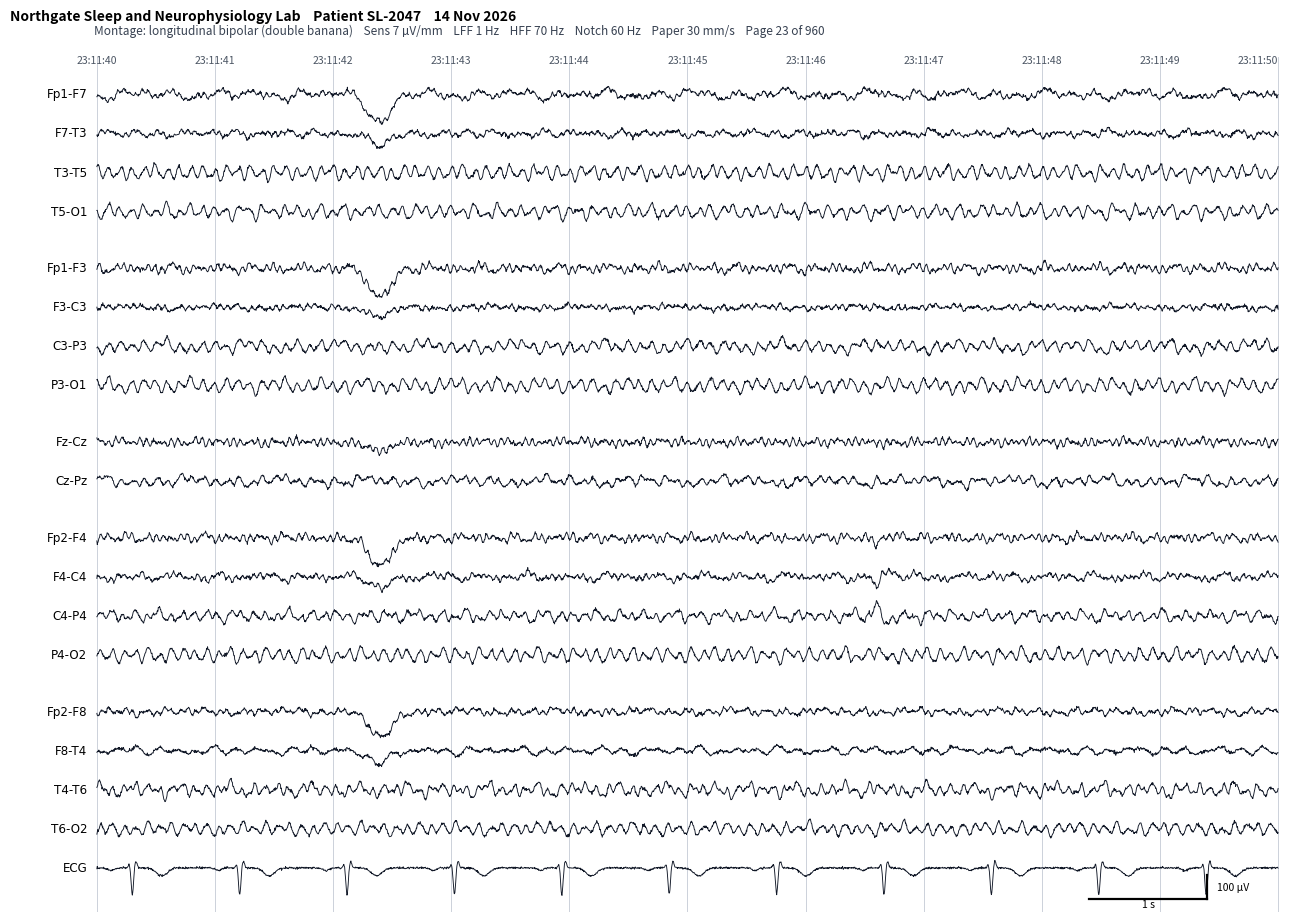
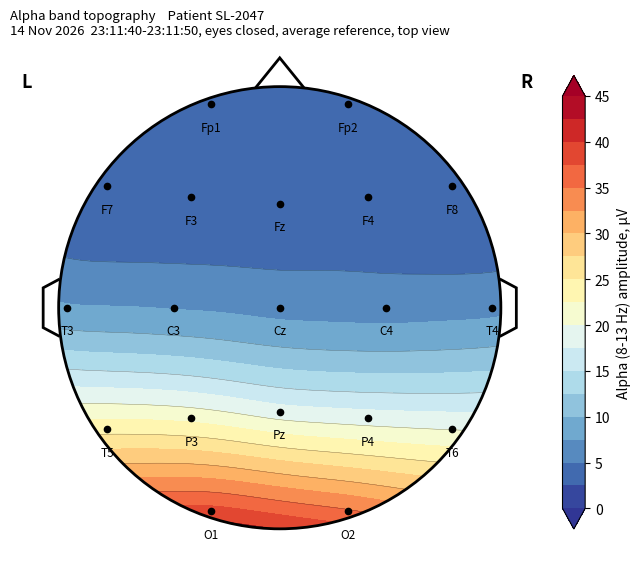
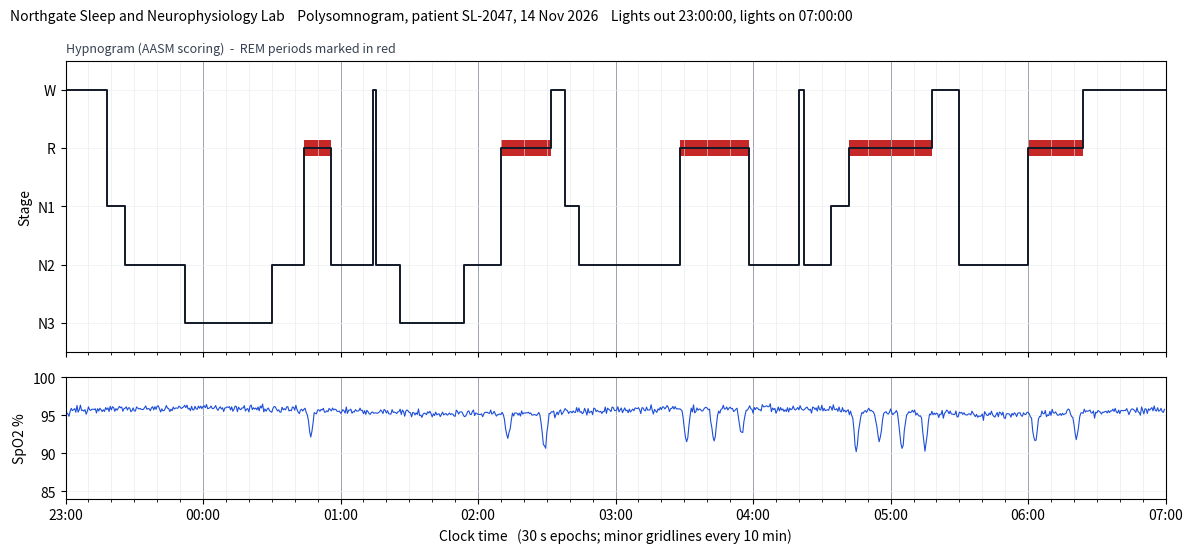
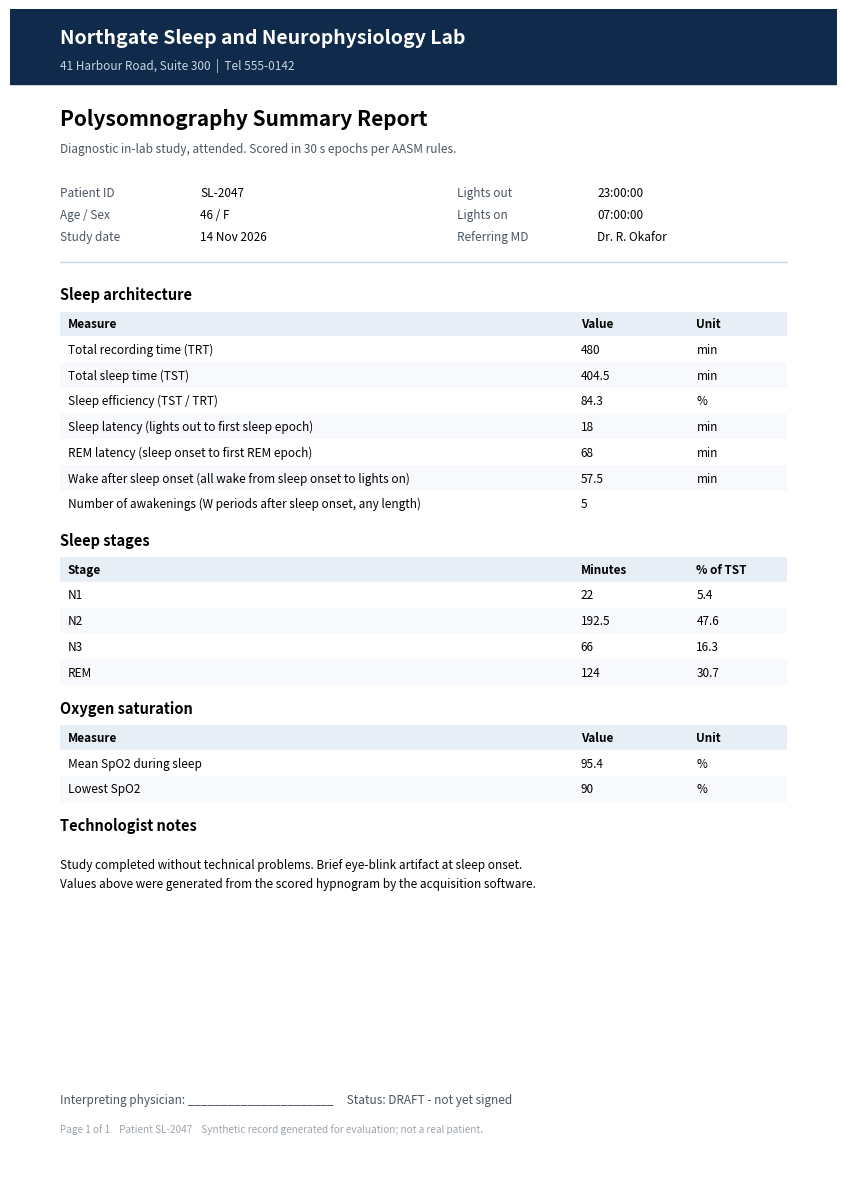
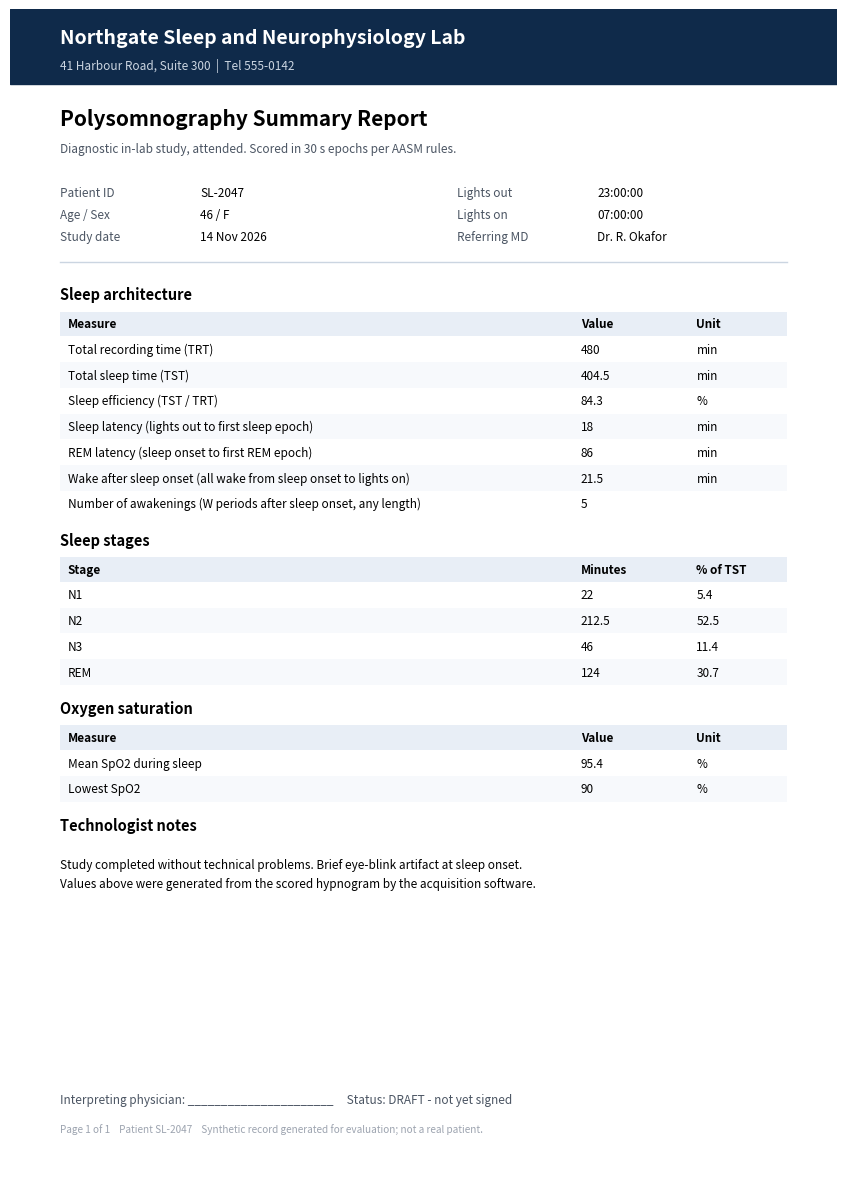

Generate these figures, in order, with matplotlib:
"""One made-up sleep-study patient, four documents drawn from the same data, styled after real clinical printouts:
  1. EEG page in the longitudinal bipolar ("double banana") montage, with an ECG channel
  2. Alpha-band scalp map
  3. Hypnogram with an SpO2 panel, as in a polysomnography report
  4. Polysomnography summary report (one value is planted wrong on purpose)
plus brain_questions.json with questions, reference answers computed from the data, and trap answers.
Numbers in, PNG out. No AI images, no downloads.     Run:  python generate/brain_samples.py <out_dir>"""
import json
import os
import sys

import matplotlib

matplotlib.use("Agg")
import matplotlib.pyplot as plt
import numpy as np
from matplotlib.patches import Circle, Polygon, Rectangle
from scipy.interpolate import RBFInterpolator

def save(fig, path):
    """Render to memory, then write with retries: on Windows another program (preview, indexer) can briefly lock the file."""
    import io as _io, time as _time
    buf = _io.BytesIO(); fig.savefig(buf, dpi=150, format="png"); plt.close(fig)
    for attempt in range(8):
        try:
            with open(path, "wb") as fh:
                fh.write(buf.getvalue())
            return
        except OSError:
            _time.sleep(0.5)
    raise OSError(f"could not write {path}")


LAB = "Northgate Sleep and Neurophysiology Lab"
LAB_ADDR = "41 Harbour Road, Suite 300  |  Tel 555-0142"

# 10-20 electrode positions, head seen from above, nose up. Odd = left, even = right, z = midline.
POS = {"Fp1": (-0.31, 0.92), "Fp2": (0.31, 0.92), "F7": (-0.78, 0.55), "F3": (-0.40, 0.50), "Fz": (0.0, 0.47),
       "F4": (0.40, 0.50), "F8": (0.78, 0.55), "T3": (-0.96, 0.0), "C3": (-0.48, 0.0), "Cz": (0.0, 0.0),
       "C4": (0.48, 0.0), "T4": (0.96, 0.0), "T5": (-0.78, -0.55), "P3": (-0.40, -0.50), "Pz": (0.0, -0.47),
       "P4": (0.40, -0.50), "T6": (0.78, -0.55), "O1": (-0.31, -0.92), "O2": (0.31, -0.92)}
# Longitudinal bipolar montage, chain by chain (left temporal, left parasagittal, midline, right parasagittal, right temporal).
CHAINS = [["Fp1", "F7", "T3", "T5", "O1"], ["Fp1", "F3", "C3", "P3", "O1"], ["Fz", "Cz", "Pz"],
          ["Fp2", "F4", "C4", "P4", "O2"], ["Fp2", "F8", "T4", "T6", "O2"]]
NIGHT = [("W", 18), ("N1", 8), ("N2", 26), ("N3", 38), ("N2", 14), ("R", 12), ("N2", 18), ("W", 1.5), ("N2", 10.5),
         ("N3", 28), ("N2", 16), ("R", 22), ("W", 6), ("N1", 6), ("N2", 44), ("R", 30), ("N2", 22), ("W", 2), ("N2", 12),
         ("N1", 8), ("R", 36), ("W", 12), ("N2", 30), ("R", 24), ("W", 36)]


def patient(seed):
    rng = np.random.default_rng(seed)
    alpha_hz = 10.0
    alpha_uv = {ch: round(float(5 + 36 * max(0.0, -y) ** 1.5 + (5 if x < 0 and y < -0.4 else 0) + rng.uniform(-1, 1)), 1)
                for ch, (x, y) in POS.items()}
    return {"seed": seed, "patient_id": "SL-2047", "age": 46, "sex": "F", "date": "14 Nov 2026",
            "lights_out": "23:00:00", "lights_on": "07:00:00", "epoch_s": 30,
            "eeg": {"start_clock": [23, 11, 40], "seconds": 10, "alpha_hz": alpha_hz, "sens_uv_per_mm": 7,
                    "spike": {"electrode": "C4", "time_s": 6.6, "peak_uv": -95.0, "spread_uv": -35.0},
                    "blink_time_s": 2.4, "ecg_bpm": 66},
            "alpha_uv": alpha_uv, "night": NIGHT}


# ------------------------------------------------------------------ derived numbers (the reference answers)
def night_stats(p):
    t, rows = 0.0, []
    for st, m in p["night"]:
        rows.append((st, t, t + m)); t += m
    trt = t
    onset = next(a for st, a, b in rows if st != "W")
    first_rem = next(a for st, a, b in rows if st == "R")
    tst = sum(b - a for st, a, b in rows if st != "W")
    waso = sum(b - a for st, a, b in rows if st == "W" and a >= onset)
    awakenings = sum(1 for st, a, b in rows if st == "W" and a > onset)
    stage_min = {s: sum(b - a for st, a, b in rows if st == s) for s in ("N1", "N2", "N3", "R")}
    rem_starts = [a for st, a, b in rows if st == "R"]
    return {"TRT": trt, "TST": tst, "SE": round(100 * tst / trt, 1), "SL": onset, "REML": first_rem - onset,
            "REML_from_lights_out": first_rem, "second_REM_from_onset": rem_starts[1] - onset, "WASO": waso,
            "awakenings": awakenings, "stage_min": stage_min,
            "stage_pct": {s: round(100 * v / tst, 1) for s, v in stage_min.items()}, "rows": rows}


def stage_at(p, minutes_after_lights_out):
    for st, a, b in night_stats(p)["rows"]:
        if a <= minutes_after_lights_out < b:
            return st


# ------------------------------------------------------------------ 1. EEG page
def electrode_signals(p, t):
    e, rng = p["eeg"], np.random.default_rng(p["seed"] + 1)
    phase = {"L": rng.uniform(0, 6.28), "R": rng.uniform(0, 6.28), "Z": rng.uniform(0, 6.28)}
    sig = {}
    for ch, (x, y) in POS.items():
        side = "L" if x < 0 else "R" if x > 0 else "Z"
        v = p["alpha_uv"][ch] * np.sin(2 * np.pi * e["alpha_hz"] * t + phase[side] + rng.normal(0, 0.15))
        for f in (1.3, 2.7, 4.6, 6.1, 15.0, 19.0):
            v += rng.uniform(2, 6) * np.sin(2 * np.pi * f * t + rng.uniform(0, 6.28))
        v += rng.normal(0, 2.2, t.size)
        sig[ch] = v
    # Eye blink: large positive deflection at the frontopolar electrodes, both sides.
    blink = 160 * np.exp(-((t - e["blink_time_s"]) ** 2) / (2 * 0.09 ** 2))
    for ch, w in (("Fp1", 1.0), ("Fp2", 1.0), ("F7", 0.3), ("F8", 0.3), ("F3", 0.25), ("F4", 0.25), ("Fz", 0.25)):
        sig[ch] = sig[ch] + w * blink
    # Focal sharp wave: negative peak at one electrode, smaller at its neighbours.
    s = e["spike"]
    shape = np.clip(1 - np.abs(t - s["time_s"]) / 0.045, 0, None) - 0.35 * np.exp(-((t - s["time_s"] - 0.12) ** 2) / (2 * 0.05 ** 2))
    neighbours = {n for c in CHAINS for i, n in enumerate(c) if s["electrode"] in c[max(0, i - 1):i + 2] and n != s["electrode"]}
    sig[s["electrode"]] = sig[s["electrode"]] + s["peak_uv"] * shape
    for ch in neighbours:
        sig[ch] = sig[ch] + s["spread_uv"] * shape
    return sig


def ecg_trace(t, bpm, rng):
    v, rr = np.zeros_like(t), 60 / bpm
    for b in np.arange(0.3, t[-1] + rr, rr):
        for dt, a, w in ((-0.18, 0.1, 0.025), (-0.025, -0.15, 0.008), (0, 1.0, 0.010), (0.03, -0.25, 0.01), (0.25, 0.3, 0.045)):
            v += a * np.exp(-((t - b - dt) ** 2) / (2 * w ** 2))
    return v * 110 + rng.normal(0, 2, t.size)


def draw_eeg(p, path):
    e = p["eeg"]
    t = np.linspace(0, e["seconds"], 3000)
    sig = electrode_signals(p, t)
    rows = []
    for chain in CHAINS:
        rows += [(f"{a}-{b}", sig[a] - sig[b]) for a, b in zip(chain, chain[1:])]
        rows.append(None)                       # gap between chains
    rows[-1] = ("ECG", ecg_trace(t, e["ecg_bpm"], np.random.default_rng(p["seed"] + 2)))
    fig, ax = plt.subplots(figsize=(13, 9.4))
    gap, y, scale = 68.0, 0.0, 0.42             # scale: plot units per uV (sets sensitivity look)
    for r in rows:
        if r is None:
            y -= gap * 0.45; continue
        name, v = r
        ax.plot(t, y - v * scale, color="#111827", lw=0.65)   # negative up (EEG convention)
        ax.text(-0.08, y, name, ha="right", va="center", fontsize=8.6, family="DejaVu Sans")
        y -= gap
    bottom = y + gap * 0.4
    h, m, s = e["start_clock"]
    for k in range(e["seconds"] + 1):
        ax.axvline(k, color="#c4cad4", lw=0.6, zorder=0)
        ss = s + k
        ax.text(k, 50, f"{h:02d}:{m + ss // 60:02d}:{ss % 60:02d}", ha="right" if k == e["seconds"] else "center",
                va="bottom", fontsize=7.5, color="#4b5563")
    # calibration bar: 1 s and 50 uV
    ax.plot([e["seconds"] - 1.6, e["seconds"] - 0.6], [bottom - 14] * 2, color="black", lw=1.6)
    ax.plot([e["seconds"] - 0.6] * 2, [bottom - 14, bottom - 14 + 100 * scale], color="black", lw=1.6)
    ax.text(e["seconds"] - 1.1, bottom - 28, "1 s", ha="center", fontsize=7.5)
    ax.text(e["seconds"] - 0.52, bottom - 14 + 50 * scale, "100 µV", fontsize=7.5, va="center")
    ax.set_xlim(-0.02, e["seconds"] + 0.05); ax.set_ylim(bottom - 36, 66); ax.axis("off")
    fig.suptitle(f"{LAB}    Patient {p['patient_id']}    {p['date']}", x=0.01, ha="left", fontsize=10, weight="bold")
    ax.set_title("Montage: longitudinal bipolar (double banana)    Sens 7 µV/mm    LFF 1 Hz    HFF 70 Hz    "
                 "Notch 60 Hz    Paper 30 mm/s    Page 23 of 960", fontsize=8.5, loc="left", color="#374151", pad=16)
    fig.subplots_adjust(left=0.075, right=0.99, top=0.93, bottom=0.02)
    save(fig, path)


# ------------------------------------------------------------------ 2. scalp map
def draw_scalp(p, path):
    names = list(POS)
    pts = np.array([POS[n] for n in names]); vals = np.array([p["alpha_uv"][n] for n in names])
    gx, gy = np.mgrid[-1.0:1.0:300j, -1.0:1.0:300j]
    interp = RBFInterpolator(pts, vals, kernel="thin_plate_spline", smoothing=0.5)
    grid = interp(np.column_stack([gx.ravel(), gy.ravel()])).reshape(gx.shape)
    grid[gx ** 2 + gy ** 2 > 1.0] = np.nan
    fig, ax = plt.subplots(figsize=(6.8, 6.6))
    im = ax.contourf(gx, gy, grid, levels=np.linspace(0, 45, 19), cmap="RdYlBu_r", extend="both")
    ax.contour(gx, gy, grid, levels=np.linspace(0, 45, 10), colors="k", linewidths=0.3, alpha=0.5)
    ax.add_patch(Circle((0, 0), 1.0, fill=False, lw=2, color="black"))
    ax.add_patch(Polygon([(-0.11, 0.994), (0, 1.13), (0.11, 0.994)], closed=False, fill=False, lw=2, color="black"))
    for sx in (-1, 1):
        ax.add_patch(Polygon([(sx * 0.995, 0.13), (sx * 1.07, 0.09), (sx * 1.07, -0.09), (sx * 0.995, -0.13)],
                             closed=False, fill=False, lw=2, color="black"))
    for n, (x, y) in POS.items():
        ax.plot(x, y, "o", ms=4.5, color="black")
        ax.text(x, y - 0.075, n, ha="center", va="top", fontsize=8.5)
    ax.text(-1.17, 1.0, "L", fontsize=13, weight="bold"); ax.text(1.09, 1.0, "R", fontsize=13, weight="bold")
    ax.set_xlim(-1.22, 1.22); ax.set_ylim(-1.15, 1.2); ax.set_aspect("equal"); ax.axis("off")
    cb = fig.colorbar(im, ax=ax, shrink=0.72, pad=0.02, ticks=range(0, 46, 5)); cb.set_label("Alpha (8-13 Hz) amplitude, µV")
    ax.set_title(f"Alpha band topography    Patient {p['patient_id']}\n{p['date']}  23:11:40-23:11:50, eyes closed, "
                 "average reference, top view", fontsize=9.5, loc="left")
    fig.tight_layout(); save(fig, path)


# ------------------------------------------------------------------ 3. hypnogram + SpO2
def spo2_trace(p, minutes):
    rng = np.random.default_rng(p["seed"] + 3)
    base = 95.6 + 0.4 * np.sin(minutes / 37) + rng.normal(0, 0.25, minutes.size)
    for st, a, b in night_stats(p)["rows"]:
        if st == "R":
            for c in np.linspace(a + 3, b - 3, max(1, int((b - a) // 9))):
                base -= rng.uniform(3, 6) * np.exp(-((minutes - c) ** 2) / (2 * 0.9 ** 2))
    return np.clip(base, 80, 99)


def draw_hypnogram(p, path):
    st = night_stats(p)
    level = {"W": 4, "R": 3, "N1": 2, "N2": 1, "N3": 0}
    edges = [0] + [b for _, _, b in st["rows"]]
    fig, (ax, ax2) = plt.subplots(2, 1, figsize=(12, 5.6), sharex=True, gridspec_kw={"height_ratios": [2.4, 1]})
    lv = [level[s] for s, _, _ in st["rows"]]
    ax.step(edges, lv + [lv[-1]], where="post", color="#111827", lw=1.4)
    for s, a, b in st["rows"]:
        if s == "R":
            ax.add_patch(Rectangle((a, 2.86), b - a, 0.28, color="#c62828", lw=0))
    ax.set_yticks(range(5)); ax.set_yticklabels(["N3", "N2", "N1", "R", "W"])
    ax.set_ylim(-0.5, 4.5); ax.set_ylabel("Stage")
    m = np.arange(0, st["TRT"], 0.5)
    ax2.plot(m, spo2_trace(p, m), color="#1d4ed8", lw=0.8)
    ax2.set_ylim(84, 100); ax2.set_yticks([85, 90, 95, 100]); ax2.set_ylabel("SpO2 %")
    for a_ in (ax, ax2):
        a_.set_xticks(range(0, 481, 60)); a_.set_xticks(range(0, 481, 10), minor=True)
        a_.grid(which="major", axis="x", color="#9ca3af", lw=0.7); a_.grid(which="minor", axis="x", color="#e5e7eb", lw=0.4)
        a_.grid(which="major", axis="y", color="#eef0f3", lw=0.5)
    ax2.set_xticklabels([f"{(23 + h) % 24:02d}:00" for h in range(9)]); ax2.set_xlim(0, st["TRT"])
    ax2.set_xlabel("Clock time   (30 s epochs; minor gridlines every 10 min)")
    fig.suptitle(f"{LAB}    Polysomnogram, patient {p['patient_id']}, {p['date']}    Lights out 23:00:00, lights on 07:00:00",
                 x=0.01, ha="left", fontsize=10)
    ax.set_title("Hypnogram (AASM scoring)  -  REM periods marked in red", fontsize=9, loc="left", color="#374151")
    fig.tight_layout(); save(fig, path)


# ------------------------------------------------------------------ 4. summary report (one planted error)
# Report A: one big error in a single-reading measure.
# Report B: a realistic software bug (final wake left out of WASO) plus 20 min of N3 mislabelled as N2.
#           TST, efficiency and percentages stay internally consistent, so only the hypnogram reveals it.
PLANTS = {"A": {"REM latency": 68.0}, "B": {"Wake after sleep onset": 21.5, "N2": 212.5, "N3": 46.0}}
PLANT = PLANTS["A"]


def report_rows(p, plant=None):
    plant, s = plant or {}, night_stats(p)
    rows = [("Total recording time (TRT)", s["TRT"], "min"), ("Total sleep time (TST)", s["TST"], "min"),
            ("Sleep efficiency (TST / TRT)", s["SE"], "%"), ("Sleep latency (lights out to first sleep epoch)", s["SL"], "min"),
            ("REM latency (sleep onset to first REM epoch)", s["REML"], "min"),
            ("Wake after sleep onset (all wake from sleep onset to lights on)", s["WASO"], "min"),
            ("Number of awakenings (W periods after sleep onset, any length)", s["awakenings"], "")]
    return [(n, next((v for k, v in plant.items() if n.startswith(k)), val), u) for n, val, u in rows]


def stage_rows(p, plant=None):
    plant, s = plant or {}, night_stats(p)
    mins = {lab: plant.get(lab, s["stage_min"][k]) for k, lab in (("N1", "N1"), ("N2", "N2"), ("N3", "N3"), ("R", "REM"))}
    return [(lab, v, round(100 * v / s["TST"], 1)) for lab, v in mins.items()]


def fmt(v):
    return f"{v:.0f}" if float(v).is_integer() else f"{v:.1f}"


def draw_report(p, path, plant=None):
    s = night_stats(p)
    spo = spo2_trace(p, np.arange(0, s["TRT"], 0.5))
    fig = plt.figure(figsize=(8.27, 11.69)); ax = fig.add_axes([0, 0, 1, 1]); ax.axis("off")
    ax.set_xlim(0, 100); ax.set_ylim(0, 141)
    ax.add_patch(Rectangle((0, 132), 100, 9, color="#0f2a4a"))
    ax.text(6, 137.6, LAB, color="white", fontsize=14, weight="bold", va="center")
    ax.text(6, 134.2, LAB_ADDR, color="#cbd5e1", fontsize=8.5, va="center")
    ax.text(6, 127, "Polysomnography Summary Report", fontsize=15, weight="bold")
    ax.text(6, 123.8, "Diagnostic in-lab study, attended. Scored in 30 s epochs per AASM rules.", fontsize=8.5, color="#4b5563")

    def kv(x, y, k, v):
        ax.text(x, y, k, fontsize=8.5, color="#4b5563"); ax.text(x + 17, y, v, fontsize=8.5)
    kv(6, 118.5, "Patient ID", p["patient_id"]); kv(6, 115.8, "Age / Sex", f"{p['age']} / {p['sex']}")
    kv(6, 113.1, "Study date", p["date"]); kv(54, 118.5, "Lights out", p["lights_out"])
    kv(54, 115.8, "Lights on", p["lights_on"]); kv(54, 113.1, "Referring MD", "Dr. R. Okafor")
    ax.plot([6, 94], [110.5, 110.5], color="#cbd5e1", lw=1)

    def table(y, title, header, rows, widths):
        ax.text(6, y, title, fontsize=10.5, weight="bold"); y -= 3.4
        ax.add_patch(Rectangle((6, y - 1.1), 88, 3.0, color="#e8eef6", lw=0))
        x = 7
        for h, w in zip(header, widths):
            ax.text(x, y, h, fontsize=8.5, weight="bold"); x += w
        for i, r in enumerate(rows):
            y -= 3.1
            if i % 2:
                ax.add_patch(Rectangle((6, y - 1.1), 88, 3.1, color="#f7f9fc", lw=0))
            x = 7
            for c, w in zip(r, widths):
                ax.text(x, y, c, fontsize=8.5); x += w
        return y - 4.5
    y = table(106, "Sleep architecture", ["Measure", "Value", "Unit"],
              [(n, fmt(v), u) for n, v, u in report_rows(p, plant)], [62, 14, 10])
    y = table(y, "Sleep stages", ["Stage", "Minutes", "% of TST"],
              [(lab, fmt(v), fmt(pc)) for lab, v, pc in stage_rows(p, plant)], [62, 14, 10])
    y = table(y, "Oxygen saturation", ["Measure", "Value", "Unit"],
              [("Mean SpO2 during sleep", f"{spo.mean():.1f}", "%"), ("Lowest SpO2", f"{spo.min():.0f}", "%")], [62, 14, 10])
    ax.text(6, y, "Technologist notes", fontsize=10.5, weight="bold")
    ax.text(6, y - 3.4, "Study completed without technical problems. Brief eye-blink artifact at sleep onset.\n"
                        "Values above were generated from the scored hypnogram by the acquisition software.",
            fontsize=8.5, va="top", linespacing=1.6)
    ax.text(6, 9, "Interpreting physician: ______________________     Status: DRAFT - not yet signed", fontsize=8.5, color="#4b5563")
    ax.text(6, 5.5, f"Page 1 of 1    Patient {p['patient_id']}    Synthetic record generated for evaluation; not a real patient.",
            fontsize=7.2, color="#9ca3af")
    save(fig, path)


# ------------------------------------------------------------------ questions, answers, traps
REPORT_INTRO = ("Image 1 is a polysomnography summary report and image 2 is the hypnogram it was produced from "
                "(30-second epochs). ")


def hard_questions(p):
    """Medium and hard levels: many-step reading, auditing a report that is internally consistent, three-way checks."""
    s, sp = night_stats(p), p["eeg"]["spike"]
    rem_blocks = [b - a for st, a, b in s["rows"] if st == "R"]
    return [
        {"id": "m_hyp_n2_total", "level": "medium", "images": ["brain_hypnogram.png"], "answer_type": "number",
         "tolerance_abs": 10,
         "question": "On this hypnogram, how many minutes in total were scored as stage N2 across the whole night? "
                     "Answers within ±10 are accepted.",
         "answer": s["stage_min"]["N2"],
         "traps": {"included_N1": s["stage_min"]["N2"] + s["stage_min"]["N1"],
                   "included_N3": s["stage_min"]["N2"] + s["stage_min"]["N3"]}},
        {"id": "m_hyp_awakenings", "level": "medium", "images": ["brain_hypnogram.png"], "answer_type": "integer",
         "question": "An awakening is any period scored W that starts after sleep onset (the first epoch of any sleep "
                     "stage), however short it is, including a final awakening that lasts until lights on. How many "
                     "awakenings are there on this hypnogram?",
         "answer": s["awakenings"],
         "traps": {"missed_brief_wakes": s["awakenings"] - 2, "excluded_final_wake": s["awakenings"] - 1,
                   "counted_initial_wake": s["awakenings"] + 1}},
        {"id": "m_eeg_spike_location", "level": "medium", "images": ["brain_eeg_page.png"], "answer_type": "label",
         "question": "This EEG page uses a longitudinal bipolar montage: each channel shows the first electrode minus the "
                     "second, and negative is drawn upward. One focal sharp wave appears on this page. A sharp wave that "
                     "deflects in opposite directions in two neighbouring channels of the same chain (a phase reversal) "
                     "is located at the electrode those two channels share. At which electrode is the sharp wave located?",
         "answer": sp["electrode"],
         "traps": {"neighbour_F4": "F4", "neighbour_P4": "P4", "mirror_C3": "C3", "blink_Fp2": "Fp2", "blink_Fp1": "Fp1"}},
        {"id": "h_hyp_sleep_efficiency", "level": "hard", "images": ["brain_hypnogram.png"], "answer_type": "number",
         "tolerance_abs": 2,
         "question": "Sleep efficiency is total sleep time (all epochs scored N1, N2, N3 or R) divided by total recording "
                     "time from lights out to lights on, times 100. Using only this hypnogram, what is the sleep efficiency "
                     "in percent? Answers within ±2 are accepted.",
         "answer": s["SE"],
         "traps": {"stopped_at_final_wake": round(100 * s["TST"] / (s["TRT"] - 36), 1),
                   "only_initial_wake_removed": round(100 * (s["TRT"] - s["SL"]) / s["TRT"], 1)}},
        {"id": "h_report_audit_rows", "level": "hard", "images": ["brain_report_b.png", "brain_hypnogram.png"],
         "answer_type": "sequence",
         "question": REPORT_INTRO + "Using the definitions printed in the report, check every row of the 'Sleep "
                     "architecture' and 'Sleep stages' tables against the hypnogram. Which rows contain a value that differs "
                     "from the hypnogram by more than 5 minutes (or more than 2 percentage points)? List the row names in "
                     "the order they appear, separated by commas, without the part in brackets. If every row matches, "
                     "answer none.",
         "answer": ["Wake after sleep onset", "N2", "N3"],
         "traps": {"only_waso_found": ["Wake after sleep onset"], "only_stage_shift_found": ["N2", "N3"],
                   "trusted_report": ["none"], "waso_and_n3_only": ["Wake after sleep onset", "N3"]}},
        {"id": "h_report_true_n3", "level": "hard", "images": ["brain_report_b.png", "brain_hypnogram.png"],
         "answer_type": "number", "tolerance_abs": 8,
         "question": REPORT_INTRO + "The N3 minutes printed in the report are wrong. How many minutes of N3 does the "
                     "hypnogram actually show? Answers within ±8 are accepted.",
         "answer": s["stage_min"]["N3"],
         "traps": {"kept_printed_value": PLANTS["B"]["N3"], "first_N3_block_only": 38.0, "second_N3_block_only": 28.0}},
        {"id": "h_report_true_waso", "level": "hard", "images": ["brain_report_b.png", "brain_hypnogram.png"],
         "answer_type": "number", "tolerance_abs": 6,
         "question": REPORT_INTRO + "Using the WASO definition (all wake after sleep onset, up to lights on), how many "
                     "minutes of WASO does the hypnogram show? Answers within ±6 are accepted.",
         "answer": s["WASO"],
         "traps": {"kept_printed_value": PLANTS["B"]["Wake after sleep onset"],
                   "included_initial_wake": s["WASO"] + s["SL"]}},
        {"id": "h_longest_rem", "level": "hard", "images": ["brain_hypnogram.png"], "answer_type": "integer",
         "question": "Number the REM periods on this hypnogram 1, 2, 3 ... in time order. Which REM period is the longest? "
                     "Answer with its number.",
         "answer": int(np.argmax(rem_blocks)) + 1,
         "traps": {"last_period": len(rem_blocks), "picked_by_eye_fourth": 4 if int(np.argmax(rem_blocks)) + 1 != 4 else 3}},
    ]


def questions(p):
    s = night_stats(p)
    h, m, sec = p["eeg"]["start_clock"]
    eeg_min = (h - 23) * 60 + m + sec / 60
    easy = [
        {"id": "hyp_rem_latency", "images": ["brain_hypnogram.png"], "answer_type": "number", "tolerance_abs": 5,
         "question": "REM latency is the time from sleep onset (the first epoch scored as any sleep stage) to the first "
                     "epoch scored as REM. What is the REM latency on this hypnogram, in minutes? Answers within ±5 are accepted.",
         "answer": s["REML"], "traps": {"measured_from_lights_out": s["REML_from_lights_out"],
                                        "used_second_rem_period": s["second_REM_from_onset"]}},
        {"id": "eeg_plus_hypnogram_stage", "images": ["brain_eeg_page.png", "brain_hypnogram.png"], "answer_type": "label",
         "question": "Image 1 is an EEG page; its clock times are printed along the top. Image 2 is the hypnogram for the "
                     "same night. What sleep stage (W, N1, N2, N3 or R) was scored at the time this EEG page was recorded?",
         "answer": stage_at(p, eeg_min), "traps": {"next_stage": "N1", "light_sleep": "N2"}},
        {"id": "report_vs_hypnogram_line", "images": ["brain_report.png", "brain_hypnogram.png"], "answer_type": "label",
         "question": "Image 1 is a sleep study summary report and image 2 is the hypnogram it was produced from. Exactly one "
                     "value in the 'Sleep architecture' table does not match the hypnogram. Which measure is it? Answer with "
                     "the measure's name as printed, without the part in brackets.",
         "answer": "REM latency",
         "traps": {"sleep_latency": "Sleep latency", "waso": "Wake after sleep onset", "awakenings": "Number of awakenings"}},
        {"id": "report_vs_hypnogram_value", "images": ["brain_report.png", "brain_hypnogram.png"], "answer_type": "number",
         "tolerance_abs": 5,
         "question": "Image 1 is a sleep study summary report and image 2 is the hypnogram it was produced from. The REM "
                     "latency printed in the report is wrong. Using the definition printed in the report, what should it be, "
                     "in minutes? Answers within ±5 are accepted.",
         "answer": s["REML"], "traps": {"kept_printed_value": PLANTS["A"]["REM latency"], "measured_from_lights_out": s["REML_from_lights_out"],
                                        "used_second_rem_period": s["second_REM_from_onset"]}},
        {"id": "scalp_max_alpha", "images": ["brain_scalp_map.png"], "answer_type": "label",
         "question": "On this alpha-band scalp map (head seen from above, nose at the top, L = left), which labelled electrode "
                     "has the highest alpha amplitude?",
         "answer": max(p["alpha_uv"], key=p["alpha_uv"].get), "traps": {"mirror_side": "O2", "midline": "Pz"}},
    ]
    return [{**q, "level": q.get("level", "easy")} for q in easy] + hard_questions(p)


if __name__ == "__main__":
    out = sys.argv[1] if len(sys.argv) > 1 else "samples/brain"
    os.makedirs(out, exist_ok=True)
    p = patient(11)
    draw_eeg(p, os.path.join(out, "brain_eeg_page.png"))
    draw_scalp(p, os.path.join(out, "brain_scalp_map.png"))
    draw_hypnogram(p, os.path.join(out, "brain_hypnogram.png"))
    draw_report(p, os.path.join(out, "brain_report.png"), PLANTS["A"])
    draw_report(p, os.path.join(out, "brain_report_b.png"), PLANTS["B"])
    st = night_stats(p); st.pop("rows")
    json.dump({"patient": p, "true_values": st, "planted_errors": PLANTS}, open(os.path.join(out, "brain_patient.json"), "w"), indent=1)
    json.dump(questions(p), open(os.path.join(out, "brain_questions.json"), "w"), indent=1)
    print(json.dumps(st, indent=1))
